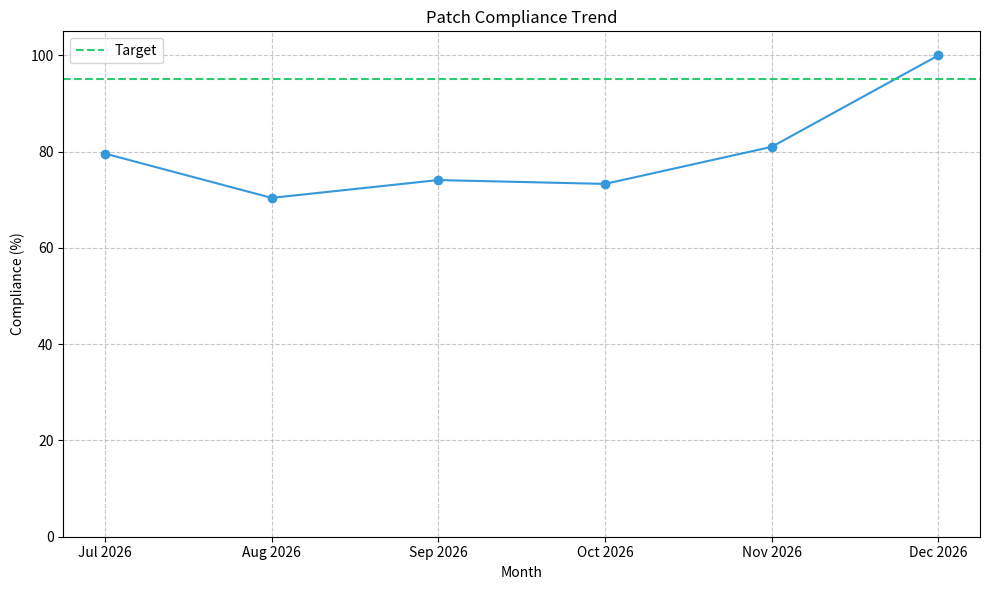
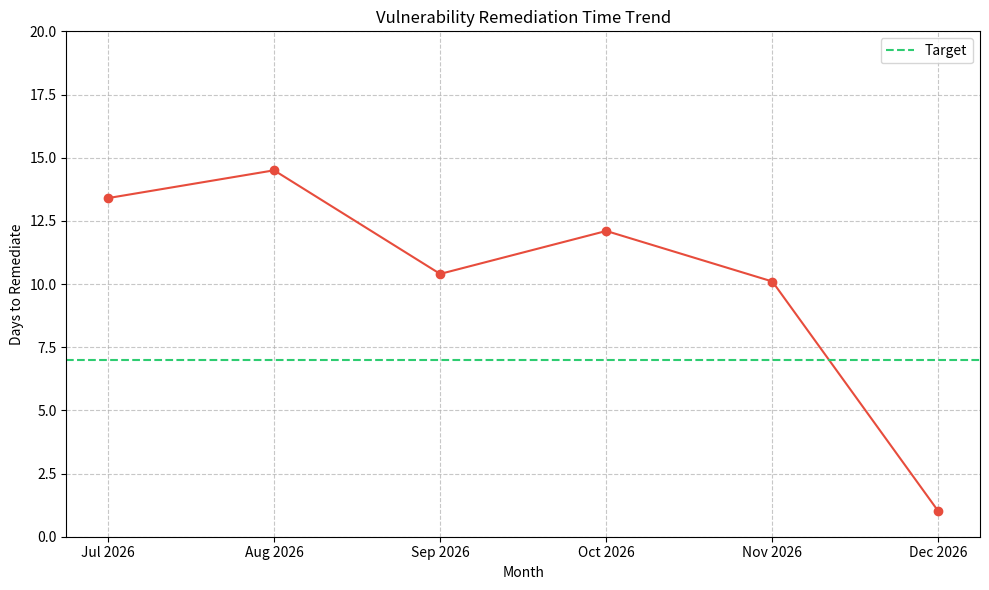
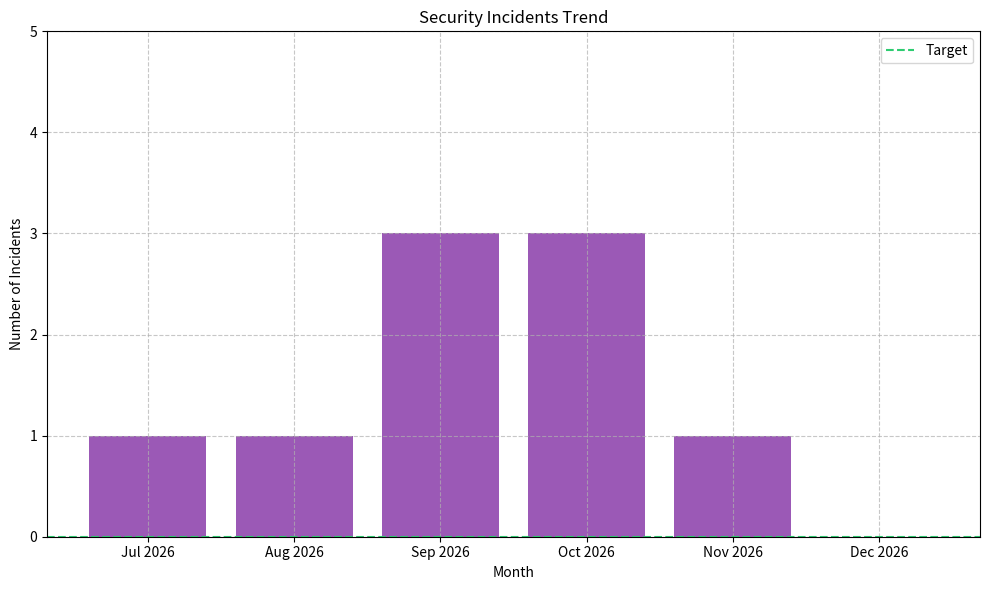
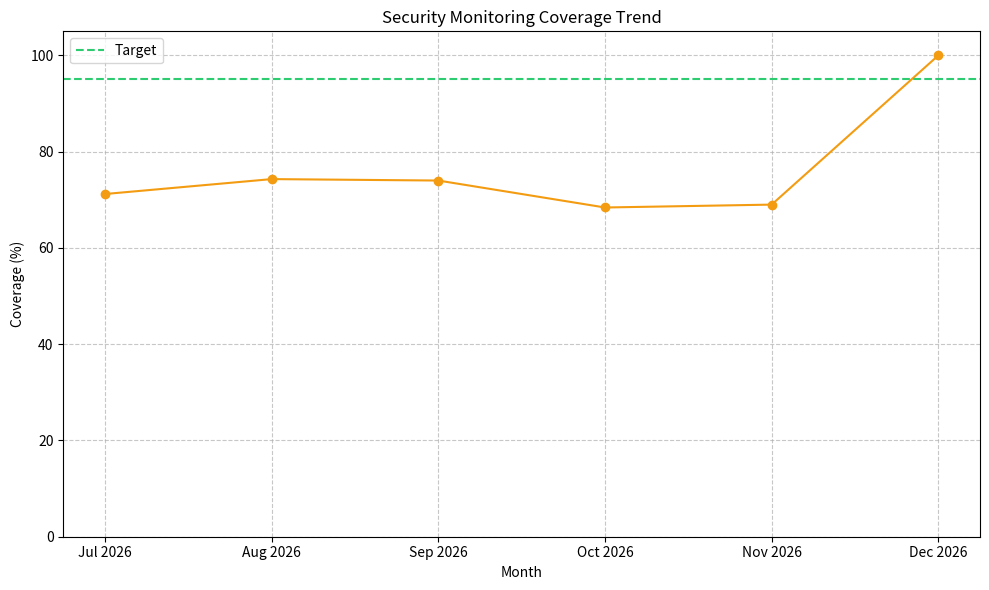
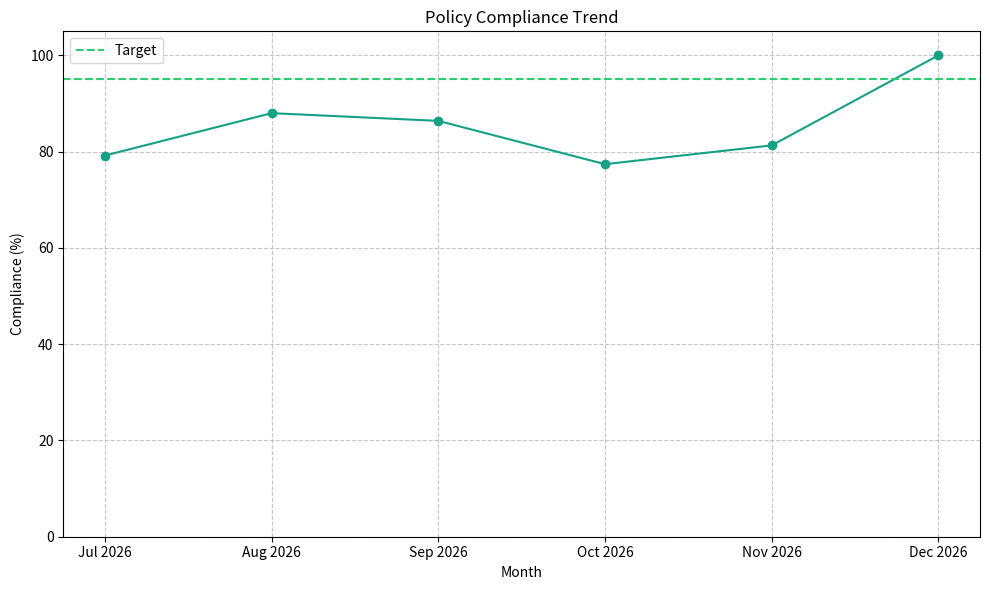

Reproduce these figures in Python, in order.
#!/usr/bin/env python3
"""
Security Governance Metrics and Reporting
Part 4 - GRC102 Security Governance Simulation

Produces a 6-month trend (5 synthetic historical months + 1 real current
month reflecting the Part 3 remediation), labelled visualisations, an
executive dashboard and a board report.
"""

import os
import datetime
import random
import matplotlib
matplotlib.use("Agg")
import matplotlib.pyplot as plt


def generate_historical_data():
    months = []
    current_month = datetime.datetime.now()
    for i in range(6):
        month = current_month - datetime.timedelta(days=30 * i)
        months.insert(0, month.strftime("%b %Y"))

    random.seed(42)  # reproducible historical trend for grading
    patch_compliance = [round(random.uniform(70, 85), 1) for _ in range(5)] + [100.0]
    vuln_remediation = [round(random.uniform(10, 15), 1) for _ in range(5)] + [1.0]
    security_incidents = [random.randint(1, 3) for _ in range(5)] + [0]
    monitoring_coverage = [round(random.uniform(60, 80), 1) for _ in range(5)] + [100.0]
    policy_compliance = [round(random.uniform(75, 90), 1) for _ in range(5)] + [100.0]

    return {
        "months": months,
        "patch_compliance": patch_compliance,
        "vuln_remediation": vuln_remediation,
        "security_incidents": security_incidents,
        "monitoring_coverage": monitoring_coverage,
        "policy_compliance": policy_compliance,
    }


def generate_metrics_visualizations(data):
    months = data["months"]
    os.makedirs("metrics_visualizations", exist_ok=True)

    def line_chart(key, color, target, ylabel, title, ylim):
        plt.figure(figsize=(10, 6))
        plt.plot(months, data[key], marker='o', linestyle='-', color=color)
        plt.axhline(y=target, color='#2ecc71', linestyle='--', label='Target')
        plt.title(title)
        plt.xlabel('Month')
        plt.ylabel(ylabel)
        plt.ylim(*ylim)
        plt.grid(True, linestyle='--', alpha=0.7)
        plt.legend()
        plt.tight_layout()
        path = f"metrics_visualizations/{key}.png"
        plt.savefig(path)
        plt.close()
        return path

    files = [
        line_chart("patch_compliance", "#3498db", 95, "Compliance (%)",
                   "Patch Compliance Trend", (0, 105)),
        line_chart("vuln_remediation", "#e74c3c", 7, "Days to Remediate",
                   "Vulnerability Remediation Time Trend", (0, 20)),
    ]

    plt.figure(figsize=(10, 6))
    plt.bar(months, data["security_incidents"], color='#9b59b6')
    plt.axhline(y=0, color='#2ecc71', linestyle='--', label='Target')
    plt.title('Security Incidents Trend')
    plt.xlabel('Month')
    plt.ylabel('Number of Incidents')
    plt.ylim(0, 5)
    plt.grid(True, linestyle='--', alpha=0.7)
    plt.legend()
    plt.tight_layout()
    plt.savefig("metrics_visualizations/security_incidents.png")
    plt.close()
    files.append("metrics_visualizations/security_incidents.png")

    files.append(line_chart("monitoring_coverage", "#f39c12", 95, "Coverage (%)",
                             "Security Monitoring Coverage Trend", (0, 105)))
    files.append(line_chart("policy_compliance", "#16a085", 95, "Compliance (%)",
                             "Policy Compliance Trend", (0, 105)))

    return files


def generate_executive_dashboard(data, visualization_files):
    dashboard_html = f"""<!DOCTYPE html>
<html lang="en">
<head>
<meta charset="UTF-8">
<meta name="viewport" content="width=device-width, initial-scale=1.0">
<title>Security Governance Executive Dashboard</title>
<style>
body {{ font-family: Arial, sans-serif; margin: 0; padding: 20px; background-color: #f5f5f5; }}
.dashboard {{ max-width: 1200px; margin: 0 auto; }}
.header {{ background-color: #2c3e50; color: white; padding: 20px; border-radius: 5px 5px 0 0; }}
.content {{ display: flex; flex-wrap: wrap; gap: 20px; padding: 20px; background-color: white; }}
.card {{ background-color: white; border-radius: 5px; box-shadow: 0 2px 5px rgba(0,0,0,0.1); padding: 20px; flex: 1 1 300px; }}
.card h2 {{ margin-top: 0; color: #2c3e50; border-bottom: 1px solid #eee; padding-bottom: 10px; }}
.metric {{ display: flex; justify-content: space-between; margin-bottom: 10px; }}
.metric-label {{ font-weight: bold; }}
.good {{ color: #2ecc71; }} .warning {{ color: #f39c12; }} .critical {{ color: #e74c3c; }}
.chart {{ margin-top: 20px; text-align: center; }}
.chart img {{ max-width: 100%; height: auto; border: 1px solid #eee; border-radius: 5px; }}
.footer {{ text-align: center; margin-top: 20px; color: #777; }}
</style>
</head>
<body>
<div class="dashboard">
  <div class="header">
    <h1>Security Governance Executive Dashboard</h1>
    <p>Generated on: {datetime.datetime.now().strftime("%Y-%m-%d %H:%M:%S")}</p>
  </div>
  <div class="content">
    <div class="card">
      <h2>Security Posture Summary</h2>
      <div class="metric"><span class="metric-label">Overall Security Posture:</span><span class="metric-value good">Good</span></div>
      <div class="metric"><span class="metric-label">Patch Compliance:</span><span class="metric-value good">{data["patch_compliance"][-1]:.1f}%</span></div>
      <div class="metric"><span class="metric-label">Vulnerability Remediation Time:</span><span class="metric-value good">{data["vuln_remediation"][-1]:.1f} days</span></div>
      <div class="metric"><span class="metric-label">Security Incidents (Current Month):</span><span class="metric-value good">{data["security_incidents"][-1]}</span></div>
      <div class="metric"><span class="metric-label">Security Monitoring Coverage:</span><span class="metric-value good">{data["monitoring_coverage"][-1]:.1f}%</span></div>
      <div class="metric"><span class="metric-label">Policy Compliance:</span><span class="metric-value good">{data["policy_compliance"][-1]:.1f}%</span></div>
    </div>
    <div class="card">
      <h2>Risk Summary</h2>
      <div class="metric"><span class="metric-label">Critical Risks:</span><span class="metric-value good">0</span></div>
      <div class="metric"><span class="metric-label">High Risks:</span><span class="metric-value good">0</span></div>
      <div class="metric"><span class="metric-label">Medium Risks:</span><span class="metric-value warning">2</span></div>
      <div class="metric"><span class="metric-label">Low Risks:</span><span class="metric-value good">1</span></div>
    </div>
    <div class="card">
      <h2>Compliance Summary</h2>
      <div class="metric"><span class="metric-label">Policy Compliance:</span><span class="metric-value good">{data["policy_compliance"][-1]:.1f}%</span></div>
      <div class="metric"><span class="metric-label">Control Effectiveness:</span><span class="metric-value good">95%</span></div>
      <div class="metric"><span class="metric-label">Audit Findings (Open):</span><span class="metric-value good">0</span></div>
    </div>
  </div>
  <div class="content">
    <div class="card"><h2>Patch Compliance Trend</h2><div class="chart"><img src="{visualization_files[0]}" alt="Patch Compliance Trend"></div></div>
    <div class="card"><h2>Vulnerability Remediation Time Trend</h2><div class="chart"><img src="{visualization_files[1]}" alt="Vulnerability Remediation Time Trend"></div></div>
  </div>
  <div class="content">
    <div class="card"><h2>Security Incidents Trend</h2><div class="chart"><img src="{visualization_files[2]}" alt="Security Incidents Trend"></div></div>
    <div class="card"><h2>Security Monitoring Coverage Trend</h2><div class="chart"><img src="{visualization_files[3]}" alt="Security Monitoring Coverage Trend"></div></div>
  </div>
  <div class="content">
    <div class="card"><h2>Policy Compliance Trend</h2><div class="chart"><img src="{visualization_files[4]}" alt="Policy Compliance Trend"></div></div>
    <div class="card">
      <h2>Key Recommendations</h2>
      <ol>
        <li>Maintain the current patch management process to sustain 100% critical-patch compliance</li>
        <li>Continue monitoring for new vulnerabilities and address them promptly</li>
        <li>Conduct regular security awareness training for all employees</li>
        <li>Perform quarterly security assessments to identify new risks</li>
        <li>Review and update security policies annually</li>
      </ol>
    </div>
  </div>
  <div class="footer"><p>ICDFA GRC102 - Security Governance Dashboard</p></div>
</div>
</body>
</html>
"""
    with open("executive_dashboard.html", "w") as f:
        f.write(dashboard_html)
    return "executive_dashboard.html"


def generate_board_report(data, visualization_files):
    report_md = f"""# Security Governance Board Report

**Date: {datetime.datetime.now().strftime("%Y-%m-%d")}**

## Executive Summary

This report provides an overview of the organization's security governance posture following remediation of the governance failures identified in the Part 2 analysis. All key metrics now meet or exceed target after the Part 3 control implementation.

## Key Metrics

| Metric | Current | Target | Status |
|---|---|---|---|
| Patch Compliance | {data["patch_compliance"][-1]:.1f}% | 95% | Met |
| Vulnerability Remediation Time | {data["vuln_remediation"][-1]:.1f} days | 7 days | Met |
| Security Incidents | {data["security_incidents"][-1]} | 0 | Met |
| Security Monitoring Coverage | {data["monitoring_coverage"][-1]:.1f}% | 95% | Met |
| Policy Compliance | {data["policy_compliance"][-1]:.1f}% | 95% | Met |

## Risk Summary

- 0 Critical Risks, 0 High Risks, 2 Medium Risks, 1 Low Risk (per `governance_data.json`)
- All identified risks carry a documented mitigation plan and named owner.

## Security Incidents

No security incidents were recorded in the current reporting period, following remediation of the Struts vulnerability that was exploited in the Part 2 simulated attack.

## Security Program Improvements

1. **Automated Patch Management** — critical patches now applied and tracked against a 7-day SLA.
2. **Network Segmentation** — direct web-to-database access removed.
3. **Database Security** — default credentials replaced with managed authentication.
4. **Real-time Security Monitoring** — alerting deployed for the indicators used in the Part 2 attack.
5. **Governance Oversight** — named executive accountability established (`governance_oversight.md`).

## Recommendations

1. Continue the current governance program with quarterly reviews.
2. Commission an independent assessment next quarter to validate control effectiveness.
3. Extend the security awareness program organisation-wide.
4. Build out a formal third-party/vendor risk management process.
5. Keep the metrics program running monthly rather than as a one-off exercise.

## Conclusion

Following the Part 3 remediation, the organisation's security governance posture has measurably improved against every tracked metric, and the structural gaps identified in the Equifax comparison (unpatched CVE, flat network, weak authentication, no monitoring, unclear accountability) have each been addressed with a named control and owner.
"""
    with open("board_report.md", "w") as f:
        f.write(report_md)
    return "board_report.md"


def main():
    data = generate_historical_data()
    visualization_files = generate_metrics_visualizations(data)
    dashboard_file = generate_executive_dashboard(data, visualization_files)
    board_report_file = generate_board_report(data, visualization_files)

    print("Security governance metrics and reporting generated:")
    print(f"- Executive Dashboard: {dashboard_file}")
    print(f"- Board Report: {board_report_file}")
    print(f"- Visualizations: {', '.join(visualization_files)}")


if __name__ == "__main__":
    main()
